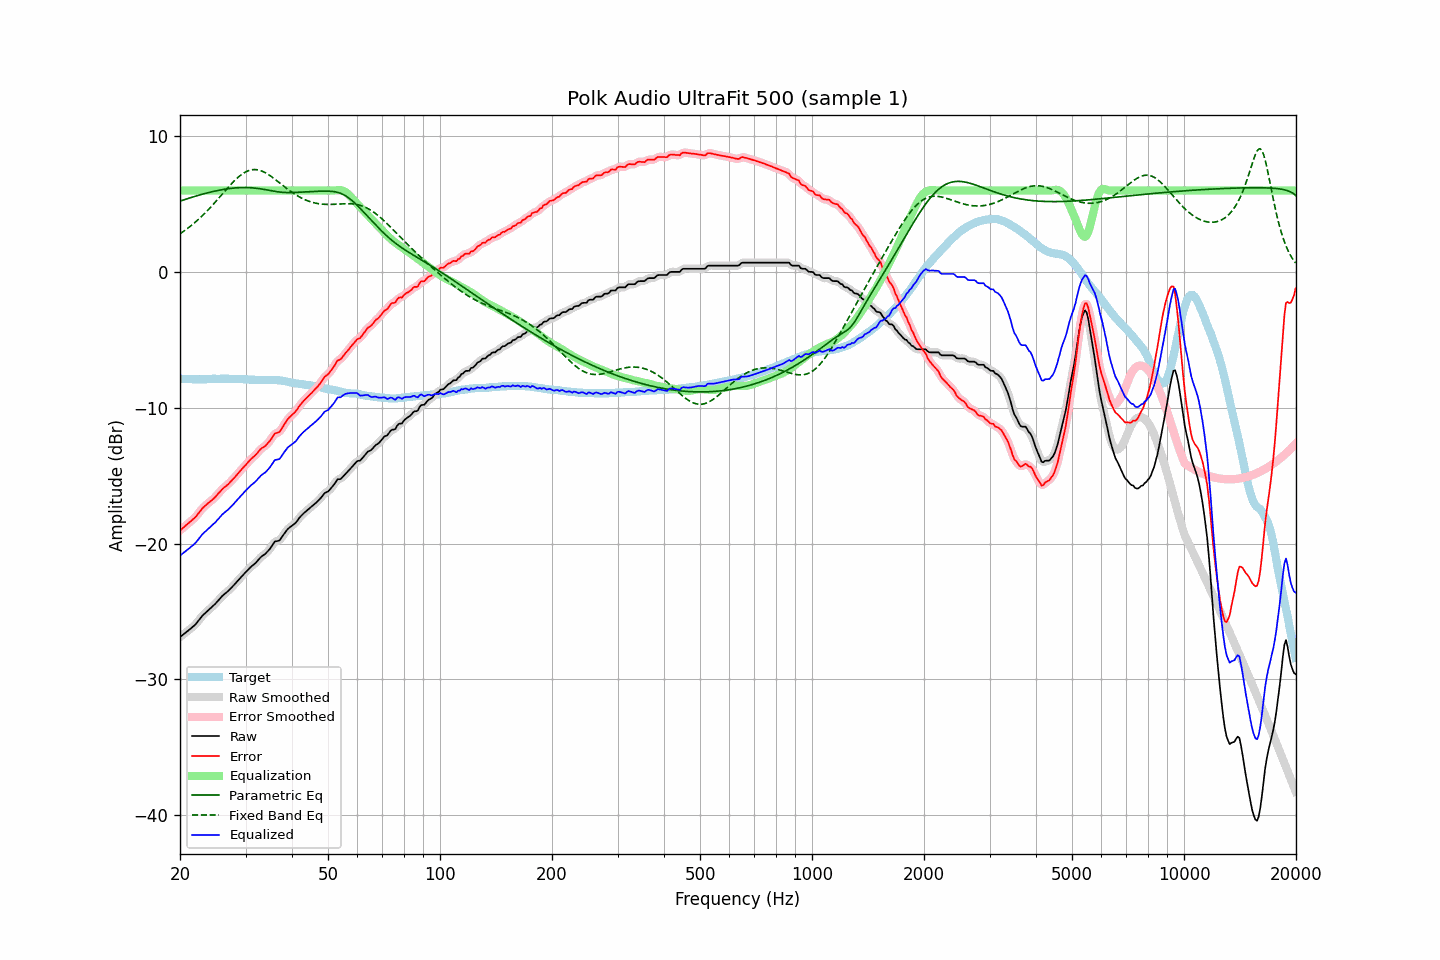

Data behind this chart, as committed beside it:
frequency, raw, error, smoothed, error_smoothed, equalization, parametric_eq, fixed_band_eq, equalized_raw, equalized_smoothed, target
20.00, -26.88, -19.03, -26.88, -19.03, 6.00, 5.21, 2.81, -20.88, -20.88, -7.85
20.20, -26.79, -18.93, -26.79, -18.93, 6.00, 5.25, 2.89, -20.79, -20.79, -7.86
20.40, -26.70, -18.83, -26.70, -18.83, 6.00, 5.29, 2.97, -20.70, -20.70, -7.87
20.61, -26.61, -18.73, -26.61, -18.73, 6.00, 5.33, 3.06, -20.61, -20.61, -7.87
20.81, -26.51, -18.62, -26.51, -18.63, 6.00, 5.37, 3.14, -20.51, -20.51, -7.89
21.02, -26.42, -18.53, -26.42, -18.53, 6.00, 5.41, 3.23, -20.42, -20.42, -7.89
21.23, -26.32, -18.43, -26.32, -18.43, 6.00, 5.45, 3.32, -20.32, -20.32, -7.89
21.44, -26.22, -18.33, -26.23, -18.33, 6.00, 5.48, 3.42, -20.22, -20.23, -7.89
21.66, -26.13, -18.22, -26.13, -18.23, 6.00, 5.52, 3.52, -20.13, -20.13, -7.90
21.87, -26.02, -18.12, -26.02, -18.12, 6.00, 5.56, 3.62, -20.02, -20.02, -7.90
22.09, -25.90, -18.00, -25.90, -17.99, 6.00, 5.59, 3.72, -19.90, -19.90, -7.90
22.31, -25.75, -17.85, -25.76, -17.85, 6.00, 5.63, 3.82, -19.75, -19.76, -7.90
22.54, -25.61, -17.69, -25.60, -17.70, 6.00, 5.66, 3.93, -19.61, -19.60, -7.91
22.76, -25.45, -17.55, -25.45, -17.55, 6.00, 5.70, 4.04, -19.45, -19.45, -7.90
22.99, -25.30, -17.40, -25.32, -17.41, 6.00, 5.73, 4.16, -19.30, -19.32, -7.90
23.22, -25.19, -17.29, -25.19, -17.29, 6.00, 5.76, 4.27, -19.19, -19.19, -7.90
23.45, -25.08, -17.18, -25.08, -17.18, 6.00, 5.79, 4.39, -19.08, -19.08, -7.90
23.69, -24.98, -17.08, -24.97, -17.08, 6.00, 5.82, 4.51, -18.98, -18.97, -7.89
23.92, -24.86, -16.97, -24.87, -16.98, 6.00, 5.85, 4.64, -18.86, -18.87, -7.89
24.16, -24.76, -16.89, -24.76, -16.88, 6.00, 5.88, 4.76, -18.76, -18.76, -7.87
24.40, -24.65, -16.79, -24.65, -16.79, 6.00, 5.91, 4.89, -18.65, -18.65, -7.86
24.65, -24.54, -16.68, -24.55, -16.68, 6.00, 5.94, 5.02, -18.54, -18.55, -7.86
24.89, -24.43, -16.57, -24.43, -16.56, 6.00, 5.96, 5.15, -18.43, -18.43, -7.86
25.14, -24.30, -16.43, -24.30, -16.43, 6.00, 5.99, 5.29, -18.30, -18.30, -7.87
25.39, -24.16, -16.29, -24.17, -16.30, 6.00, 6.01, 5.42, -18.16, -18.17, -7.87
25.65, -24.03, -16.17, -24.03, -16.16, 6.00, 6.04, 5.56, -18.03, -18.03, -7.86
25.91, -23.90, -16.03, -23.90, -16.04, 6.00, 6.06, 5.69, -17.90, -17.90, -7.86
26.16, -23.78, -15.92, -23.79, -15.92, 6.00, 6.08, 5.83, -17.78, -17.79, -7.86
26.43, -23.69, -15.82, -23.68, -15.82, 6.00, 6.10, 5.96, -17.69, -17.68, -7.86
26.69, -23.58, -15.72, -23.59, -15.72, 6.00, 6.11, 6.10, -17.58, -17.59, -7.86
26.96, -23.49, -15.63, -23.49, -15.62, 6.00, 6.13, 6.23, -17.49, -17.49, -7.86
27.23, -23.38, -15.50, -23.37, -15.50, 6.00, 6.15, 6.36, -17.38, -17.37, -7.87
27.50, -23.24, -15.37, -23.25, -15.38, 6.00, 6.16, 6.49, -17.24, -17.25, -7.87
27.77, -23.12, -15.25, -23.12, -15.25, 6.00, 6.17, 6.62, -17.12, -17.12, -7.87
28.05, -23.00, -15.13, -23.00, -15.12, 6.00, 6.18, 6.74, -17.00, -17.00, -7.87
28.33, -22.86, -14.99, -22.87, -14.99, 6.00, 6.19, 6.85, -16.86, -16.87, -7.87
28.62, -22.74, -14.85, -22.74, -14.85, 6.00, 6.20, 6.96, -16.74, -16.74, -7.88
28.90, -22.60, -14.72, -22.60, -14.72, 6.00, 6.21, 7.06, -16.60, -16.60, -7.88
29.19, -22.47, -14.58, -22.47, -14.58, 6.00, 6.21, 7.15, -16.47, -16.47, -7.89
29.48, -22.34, -14.45, -22.34, -14.45, 6.00, 6.21, 7.24, -16.34, -16.34, -7.89
29.78, -22.21, -14.31, -22.22, -14.32, 6.00, 6.22, 7.31, -16.21, -16.22, -7.90
30.08, -22.10, -14.20, -22.09, -14.19, 6.00, 6.21, 7.38, -16.10, -16.09, -7.89
30.38, -21.97, -14.05, -21.97, -14.05, 6.00, 6.21, 7.43, -15.97, -15.97, -7.91
30.68, -21.84, -13.92, -21.84, -13.92, 6.00, 6.21, 7.48, -15.84, -15.84, -7.92
30.99, -21.73, -13.79, -21.73, -13.80, 6.00, 6.20, 7.51, -15.73, -15.73, -7.93
31.30, -21.63, -13.69, -21.63, -13.70, 6.00, 6.19, 7.53, -15.63, -15.63, -7.93
31.61, -21.53, -13.60, -21.53, -13.59, 6.00, 6.18, 7.54, -15.53, -15.53, -7.93
31.93, -21.44, -13.48, -21.42, -13.48, 6.00, 6.17, 7.54, -15.44, -15.42, -7.95
32.24, -21.30, -13.35, -21.30, -13.34, 6.00, 6.16, 7.52, -15.30, -15.30, -7.95
32.57, -21.17, -13.20, -21.17, -13.20, 6.00, 6.14, 7.50, -15.17, -15.17, -7.96
32.89, -21.03, -13.07, -21.04, -13.07, 6.00, 6.12, 7.47, -15.03, -15.04, -7.96
33.22, -20.92, -12.96, -20.93, -12.97, 6.00, 6.10, 7.42, -14.92, -14.93, -7.96
33.55, -20.84, -12.89, -20.84, -12.89, 6.00, 6.08, 7.37, -14.84, -14.84, -7.95
33.89, -20.76, -12.82, -20.75, -12.80, 6.00, 6.06, 7.31, -14.76, -14.75, -7.94
34.23, -20.64, -12.69, -20.65, -12.70, 6.00, 6.04, 7.25, -14.64, -14.65, -7.95
34.57, -20.51, -12.56, -20.52, -12.57, 6.00, 6.02, 7.17, -14.51, -14.52, -7.95
34.92, -20.38, -12.42, -20.37, -12.42, 6.00, 6.00, 7.09, -14.38, -14.37, -7.95
35.27, -20.21, -12.26, -20.19, -12.24, 6.00, 5.98, 7.01, -14.21, -14.19, -7.94
35.62, -20.02, -12.06, -20.02, -12.07, 6.00, 5.96, 6.92, -14.02, -14.02, -7.96
35.97, -19.84, -11.89, -19.89, -11.93, 6.00, 5.94, 6.83, -13.84, -13.89, -7.95
... 635 more rows
